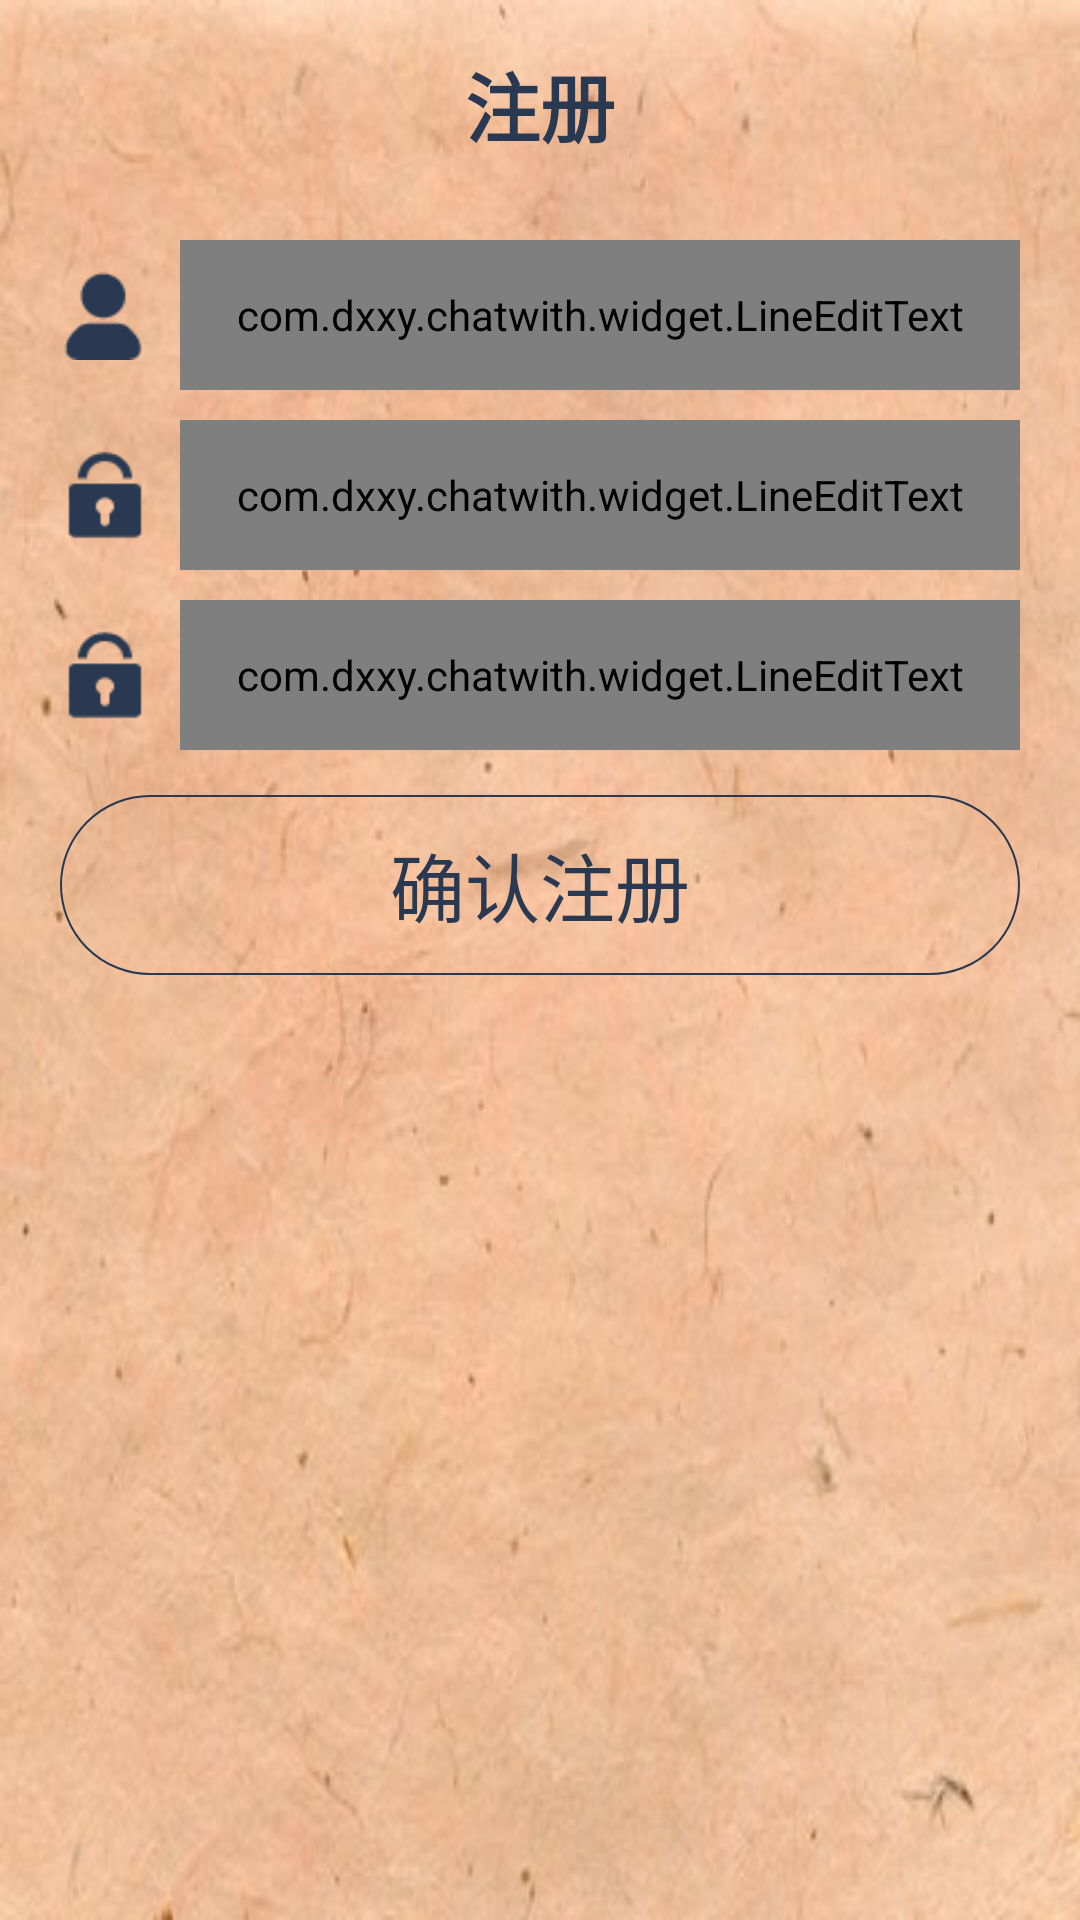

Android layout source for this screen:
<!-- AndroidManifest.xml: application theme AppTheme -->
<!-- res/layout/activity_register.xml -->
<?xml version="1.0" encoding="utf-8"?>
<RelativeLayout xmlns:android="http://schemas.android.com/apk/res/android"
    xmlns:tools="http://schemas.android.com/tools"
    android:layout_width="match_parent"
    android:layout_height="match_parent"
    android:background="@drawable/login_background"
    tools:context="com.dxxy.chatwith.activity.RegisterActivity">

    <RelativeLayout
        android:id="@+id/rl_register_title"
        android:layout_marginTop="10dp"
        android:layout_width="match_parent"
        android:layout_height="50dp">

        <ImageView
            android:id="@+id/btn_back"
            android:layout_width="wrap_content"
            android:layout_height="wrap_content"
            android:layout_centerVertical="true"
            android:layout_marginLeft="10dp"
            android:src="@drawable/back" />

        <TextView
            android:layout_width="wrap_content"
            android:layout_height="wrap_content"
            android:text="注册"
            android:textSize="25sp"
            android:textStyle="bold"
            android:textColor="#283951"
            android:layout_centerHorizontal="true"
            android:layout_centerVertical="true"/>
    </RelativeLayout>

    <RelativeLayout
        android:id="@+id/rl_register_username"
        android:layout_width="match_parent"
        android:layout_height="wrap_content"
        android:layout_marginLeft="20dp"
        android:layout_below="@+id/rl_register_title"
        android:layout_marginTop="20dp"
        android:layout_marginRight="20dp">

        <ImageView
            android:id="@+id/img_username"
            android:layout_width="30dp"
            android:layout_height="30dp"
            android:layout_centerVertical="true"
            android:src="@drawable/login_username"
            android:textSize="20sp" />

        <com.dxxy.chatwith.widget.LineEditText
            android:id="@+id/et_username"
            style="?android:attr/textViewStyle"
            android:layout_width="match_parent"
            android:layout_height="50dp"
            android:layout_marginLeft="10dp"
            android:layout_toRightOf="@+id/img_username"
            android:background="@null"
            android:ems="10"
            android:hint="请输入用户名"
            android:text="Shaowangyun" />

    </RelativeLayout>

    <RelativeLayout
        android:id="@+id/rl_register_password"
        android:layout_width="match_parent"
        android:layout_height="wrap_content"
        android:layout_below="@+id/rl_register_username"
        android:layout_marginLeft="20dp"
        android:layout_marginTop="10dp"
        android:layout_marginRight="20dp">

        <ImageView
            android:id="@+id/img_password"
            android:layout_width="30dp"
            android:layout_height="30dp"
            android:layout_centerVertical="true"
            android:src="@drawable/login_password"
            android:textSize="20sp" />

        <com.dxxy.chatwith.widget.LineEditText
            android:id="@+id/et_password"
            style="?android:attr/textViewStyle"
            android:layout_width="match_parent"
            android:layout_height="50dp"
            android:layout_marginLeft="10dp"
            android:layout_toLeftOf="@+id/img_manage_password"
            android:layout_toRightOf="@+id/img_password"
            android:background="@null"
            android:hint="请输入密码"
            android:inputType="textPassword"
            android:text="123456" />

        <ImageView
            android:id="@+id/img_manage_password"
            android:layout_width="wrap_content"
            android:layout_height="wrap_content"
            android:layout_alignParentRight="true"
            android:layout_centerVertical="true"
            android:src="@drawable/hidepassword" />

    </RelativeLayout>

    <RelativeLayout
        android:id="@+id/rl_register_confirm_password"
        android:layout_width="match_parent"
        android:layout_height="wrap_content"
        android:layout_below="@+id/rl_register_password"
        android:layout_marginLeft="20dp"
        android:layout_marginTop="10dp"
        android:layout_marginRight="20dp">

        <ImageView
            android:id="@+id/img_confirm_password"
            android:layout_width="30dp"
            android:layout_height="30dp"
            android:layout_centerVertical="true"
            android:src="@drawable/login_password"
            android:textSize="20sp" />

        <com.dxxy.chatwith.widget.LineEditText
            android:id="@+id/et_confirm_password"
            style="?android:attr/textViewStyle"
            android:layout_width="match_parent"
            android:layout_height="50dp"
            android:layout_marginLeft="10dp"
            android:layout_toLeftOf="@+id/img_manage_confirm_password"
            android:layout_toRightOf="@+id/img_confirm_password"
            android:background="@null"
            android:hint="请再次输入密码"
            android:inputType="textPassword"
            android:text="123456" />

        <ImageView
            android:id="@+id/img_manage_confirm_password"
            android:layout_width="wrap_content"
            android:layout_height="wrap_content"
            android:layout_alignParentRight="true"
            android:layout_centerVertical="true"
            android:src="@drawable/hidepassword" />

    </RelativeLayout>

    <Button
        android:id="@+id/btn_confirm_register"
        android:layout_width="match_parent"
        android:layout_height="60dp"
        android:layout_below="@+id/rl_register_confirm_password"
        android:layout_marginLeft="20dp"
        android:layout_marginTop="15dp"
        android:layout_marginRight="20dp"
        android:background="@drawable/button_ring_shape_transparent"
        android:text="确认注册"
        android:textAllCaps="false"
        android:textColor="#283951"
        android:textSize="25sp" />

</RelativeLayout>
<!-- resources referenced by this layout -->
<resources>
  <!-- drawable button_ring_shape_transparent (drawable) -->
  <?xml version="1.0" encoding="utf-8"?>
  <shape xmlns:android="http://schemas.android.com/apk/res/android"
      android:shape="rectangle">
  
      
      <solid android:color="#0000" />
  
      
      
      <corners android:radius="45dip" />
  
      
      <stroke android:width="2px" android:color="#283951" />
  
      
      <padding
          android:bottom="10dp"
          android:left="10dp"
          android:right="10dp"
          android:top="10dp" />
  </shape>
  <!-- drawable login_background: jpg bitmap (drawable, 36771 bytes) -->
  <!-- drawable login_password: png bitmap (drawable, 699 bytes) -->
  <!-- drawable login_username: png bitmap (drawable, 738 bytes) -->
  <style name="AppTheme" parent="Theme.AppCompat.Light.NoActionBar">
          
          <item name="colorPrimary">@color/colorPrimary</item>
          <item name="colorPrimaryDark">@color/colorPrimaryDark</item>
          <item name="colorAccent">@color/colorAccent</item>
      </style>
  <color name="colorPrimary">#008577</color>
  <color name="colorPrimaryDark">#00574B</color>
  <color name="colorAccent">#D81B60</color>
</resources>
